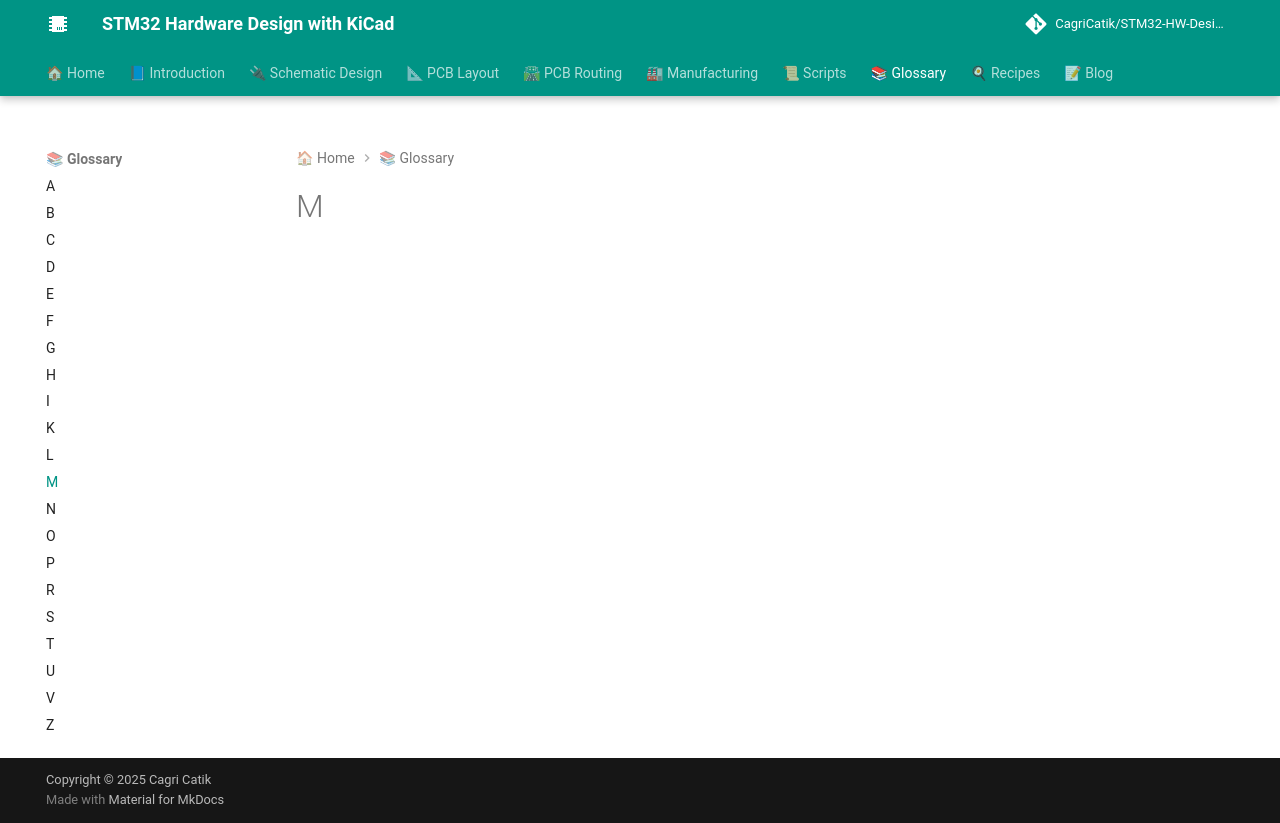

repository: CagriCatik/STM32-HW-Design-with-KiCAD · page: 07_Glossary/M/index.html · generator: mkdocs

# M
